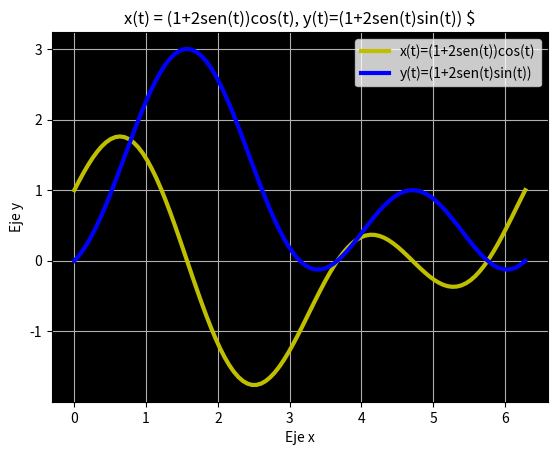

The script that saved this image:
import matplotlib.pyplot as plt
import numpy as np

t =np.linspace(0 , 2*np.pi ,100)
xt=(1+2*np.sin(t))*np.cos(t)
yt=(1+2*np.sin(t))*np.sin(t)
plt.plot(t , xt, '',linewidth=3, color='y',markersize =10, label = 'x(t)=(1+2sen(t))cos(t)')
plt.plot(t , yt, '',linewidth=3, color='b',markersize =10, label = 'y(t)=(1+2sen(t)sin(t))')
plt.legend()
plt.title('x(t) = (1+2sen(t))cos(t), y(t)=(1+2sen(t)sin(t)) $')
plt.xlabel('Eje x', fontsize = 10)
plt.ylabel('Eje y', fontsize = 10)
a = plt.gca()
a.set_facecolor('k')
plt.grid(True)
plt.savefig('graficala8.png')